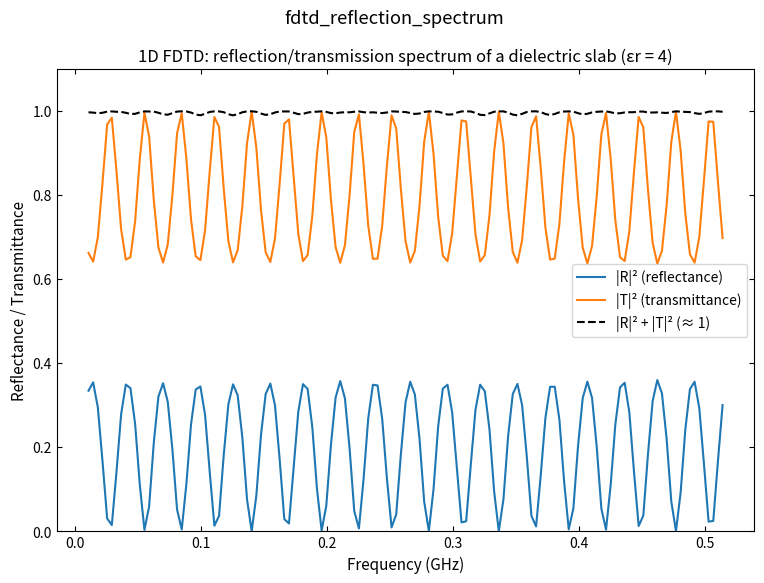

This figure's Python source:
"""
1D FDTD reflection / transmission spectrum of a dielectric slab (eps_r = 4).
A reference run (no slab) and a main run (with slab) are simulated; FFT of the
probe signals yields R(omega) and T(omega). Mur 1st-order ABC, Gaussian soft
source. Verifies |R|^2 + |T|^2 ~ 1 and shows Fabry-Perot fringes in the slab.
"""
import numpy as np
import matplotlib.pyplot as plt

plt.rcParams.update({'savefig.dpi': 300, 'figure.figsize': (6.4, 4.0),
                     'font.size': 11, 'axes.titlesize': 12,
                     'axes.labelsize': 11, 'xtick.labelsize': 10,
                     'ytick.labelsize': 10, 'legend.fontsize': 10,
                     'xtick.direction': 'in', 'ytick.direction': 'in',
                     'xtick.top': True, 'ytick.right': True,
                     'axes.grid': False, 'axes.unicode_minus': False})

c0 = 3e8
mu0 = 4e-7 * np.pi
eps0 = 1.0 / (mu0 * c0 ** 2)

Nx = 800
dx = 0.01
S = 0.99
dt = S * dx / c0
Nt = 8192

# dielectric slab eps_r = 4 in the middle third
eps_r = np.ones(Nx + 1)
eps_r[Nx // 3: 2 * Nx // 3] = 4.0

src = Nx // 6
ref_probe = Nx // 4          # left of slab: incident + reflected
trans_probe = 5 * Nx // 6    # right of slab: transmitted

tau = 40 * dt
t0 = 3 * tau
mur = (c0 * dt - dx) / (c0 * dt + dx)


def run(eps):
    cb = dt / (eps * eps0 * dx)
    Ez = np.zeros(Nx + 1)
    Hy = np.zeros(Nx)
    rec_ref = np.zeros(Nt)
    rec_trans = np.zeros(Nt)
    for n in range(Nt):
        e0, e1 = Ez[0], Ez[1]
        en1, en2 = Ez[Nx - 1], Ez[Nx]
        Hy += (dt / (mu0 * dx)) * (Ez[1:] - Ez[:-1])
        Ez[1:-1] += cb[1:-1] * (Hy[1:] - Hy[:-1])
        Ez[src] += np.exp(-((n * dt - t0) / tau) ** 2)
        # Mur 1st-order ABC at both ends (time-n values saved above)
        Ez[0] = e1 + mur * (Ez[1] - e0)
        Ez[Nx] = en1 + mur * (en2 - Ez[Nx])
        rec_ref[n] = Ez[ref_probe]
        rec_trans[n] = Ez[trans_probe]
    return rec_ref, rec_trans


ref_inc, trans_inc = run(np.ones(Nx + 1))      # reference (no slab)
ref_tot, trans_tot = run(eps_r)                # with slab

freqs = np.fft.rfftfreq(Nt, dt)
Einc = np.fft.rfft(ref_inc)
R = np.fft.rfft(ref_tot - ref_inc) / (Einc + 1e-30)
T = np.fft.rfft(trans_tot) / (np.fft.rfft(trans_inc) + 1e-30)

fmax = 2.0e9
valid = np.abs(Einc) > 0.01 * np.abs(Einc).max()   # source has meaningful power
mask = valid & (freqs > 1e7) & (freqs < fmax)

fig, ax = plt.subplots(figsize=(9, 6))
ax.plot(freqs[mask] / 1e9, np.abs(R[mask]) ** 2, label="|R|² (reflectance)")
ax.plot(freqs[mask] / 1e9, np.abs(T[mask]) ** 2, label="|T|² (transmittance)")
ax.plot(freqs[mask] / 1e9, np.abs(R[mask]) ** 2 + np.abs(T[mask]) ** 2,
        "k--", label="|R|² + |T|² (≈ 1)")
ax.set_xlabel("Frequency (GHz)")
ax.set_ylabel("Reflectance / Transmittance")
ax.set_title("1D FDTD: reflection/transmission spectrum of a dielectric slab (εr = 4)")
ax.legend()
ax.set_ylim(0, 1.1)

plt.suptitle('fdtd_reflection_spectrum')
plt.show()
print("04_fdtd_reflection_spectrum.py done")
